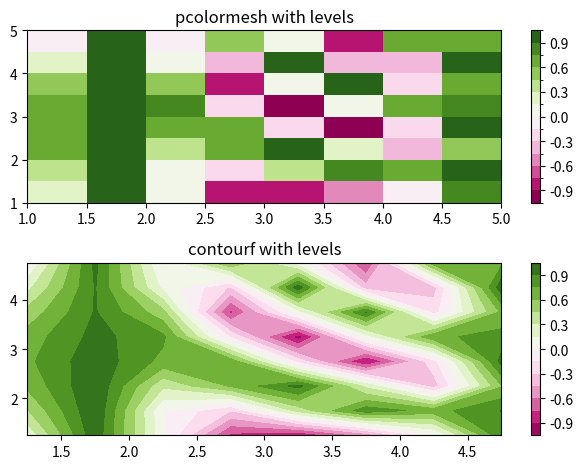

Reproduce this figure in Python.
import matplotlib
import matplotlib.pyplot as plt
from matplotlib.colors import BoundaryNorm
from matplotlib.ticker import MaxNLocator
import numpy as np


# make these smaller to increase the resolution
dx, dy = 0.5, 0.5

# generate 2 2d grids for the x & y bounds
y, x = np.mgrid[slice(1, 5 + dy, dy),
                slice(1, 5 + dx, dx)]

z = np.sin(x)**10 + np.cos(10 + y*x) * np.cos(x)

# x and y are bounds, so z should be the value *inside* those bounds.
# Therefore, remove the last value from the z array.
z = z[:-1, :-1]
levels = MaxNLocator(nbins=15).tick_values(z.min(), z.max())


# pick the desired colormap, sensible levels, and define a normalization
# instance which takes data values and translates those into levels.
cmap = plt.get_cmap('PiYG')
norm = BoundaryNorm(levels, ncolors=cmap.N, clip=True)

fig, (ax0, ax1) = plt.subplots(nrows=2)

im = ax0.pcolormesh(x, y, z, cmap=cmap, norm=norm)
fig.colorbar(im, ax=ax0)
ax0.set_title('pcolormesh with levels')


# contours are *point* based plots, so convert our bound into point
# centers
cf = ax1.contourf(x[:-1, :-1] + dx/2.,
                  y[:-1, :-1] + dy/2., z, levels=levels,
                  cmap=cmap)
fig.colorbar(cf, ax=ax1)
ax1.set_title('contourf with levels')

# adjust spacing between subplots so `ax1` title and `ax0` tick labels
# don't overlap
fig.tight_layout()

plt.show()